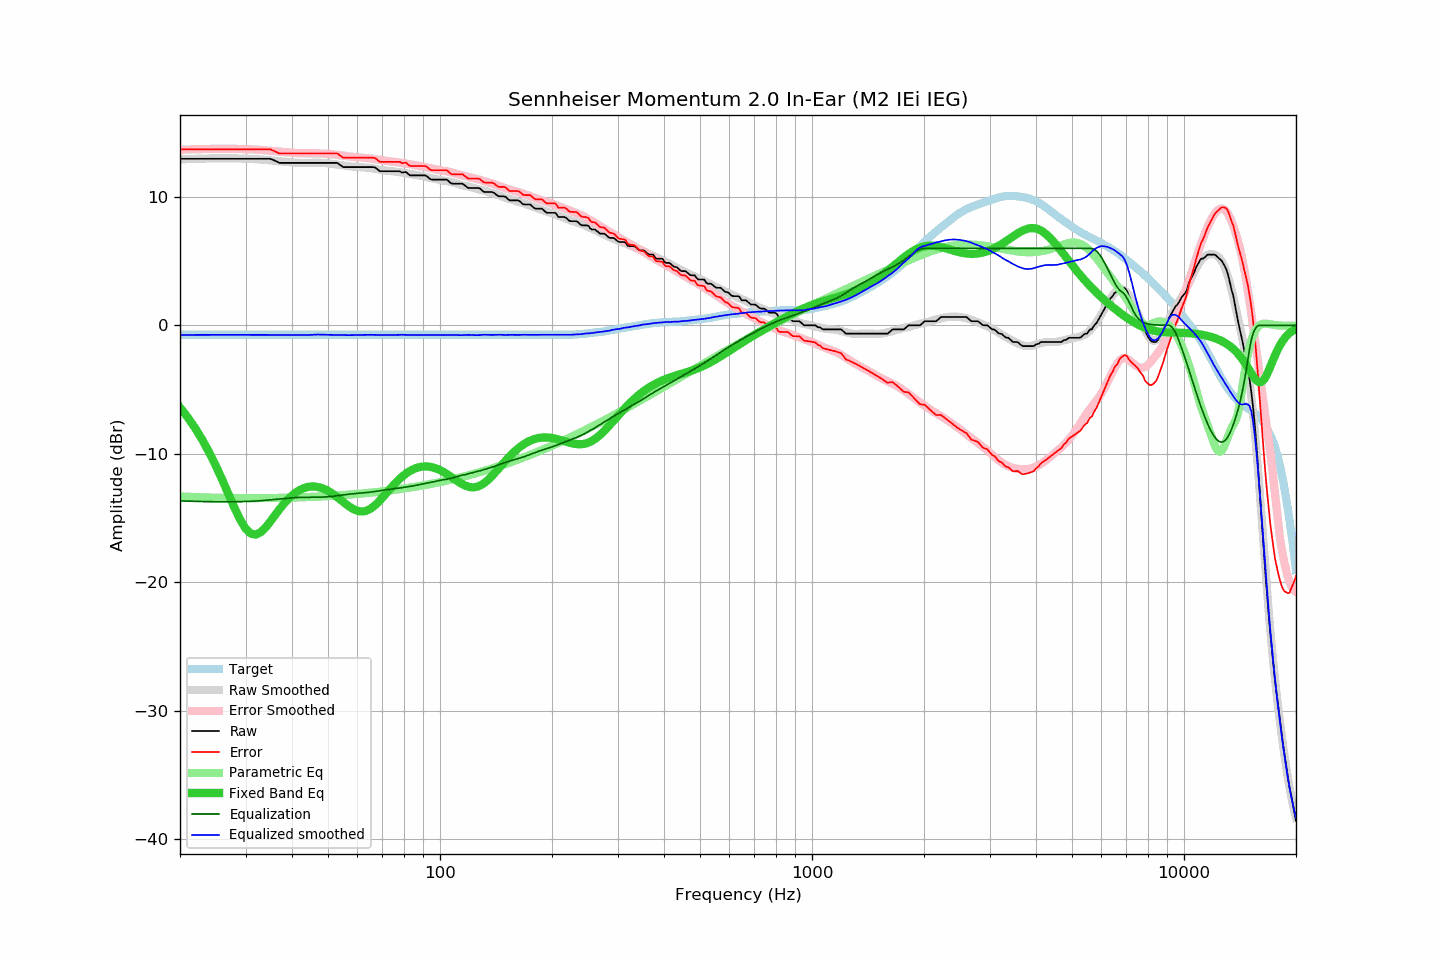

The table this chart was drawn from, first rows:
frequency, raw, error, smoothed, error_smoothed, equalization, parametric_eq, equalized_raw, equalized_smoothed, target
20, 12.97, 13.70, 12.92, 13.67, -13.67, -6.39, -0.70, -0.75, -0.73
21, 12.97, 13.70, 12.95, 13.70, -13.70, -7.18, -0.73, -0.75, -0.73
22, 12.97, 13.70, 12.97, 13.71, -13.71, -8.04, -0.74, -0.75, -0.73
23, 12.97, 13.70, 12.98, 13.73, -13.73, -8.96, -0.76, -0.74, -0.73
24, 12.97, 13.70, 13.00, 13.74, -13.74, -9.94, -0.77, -0.74, -0.73
25, 12.97, 13.70, 13.00, 13.74, -13.74, -10.98, -0.77, -0.74, -0.73
26, 12.97, 13.70, 13.01, 13.75, -13.75, -12.06, -0.78, -0.74, -0.73
27, 12.97, 13.70, 13.01, 13.75, -13.75, -13.15, -0.78, -0.74, -0.73
28, 12.97, 13.70, 13.00, 13.74, -13.74, -14.19, -0.77, -0.74, -0.73
29, 12.97, 13.70, 12.99, 13.73, -13.73, -15.12, -0.76, -0.74, -0.73
30, 12.97, 13.70, 12.98, 13.72, -13.72, -15.82, -0.75, -0.74, -0.73
31, 12.97, 13.70, 12.96, 13.71, -13.71, -16.22, -0.74, -0.75, -0.73
32, 12.97, 13.70, 12.94, 13.68, -13.68, -16.30, -0.71, -0.75, -0.73
33, 12.97, 13.70, 12.91, 13.66, -13.66, -16.11, -0.69, -0.75, -0.73
34, 12.97, 13.70, 12.88, 13.63, -13.63, -15.73, -0.66, -0.75, -0.73
35, 12.97, 13.70, 12.85, 13.59, -13.59, -15.27, -0.62, -0.75, -0.73
36, 12.82, 13.55, 12.81, 13.56, -13.56, -14.79, -0.74, -0.75, -0.73
37, 12.65, 13.38, 12.78, 13.53, -13.53, -14.33, -0.88, -0.75, -0.73
38, 12.65, 13.38, 12.74, 13.50, -13.50, -13.92, -0.85, -0.75, -0.73
39, 12.65, 13.38, 12.71, 13.47, -13.47, -13.56, -0.82, -0.75, -0.73
40, 12.65, 13.38, 12.68, 13.44, -13.44, -13.26, -0.79, -0.75, -0.73
41, 12.65, 13.38, 12.66, 13.42, -13.42, -13.01, -0.77, -0.76, -0.73
42, 12.65, 13.38, 12.64, 13.40, -13.40, -12.82, -0.75, -0.76, -0.73
43, 12.65, 13.38, 12.63, 13.40, -13.40, -12.69, -0.75, -0.77, -0.73
44, 12.65, 13.38, 12.64, 13.39, -13.39, -12.60, -0.74, -0.76, -0.73
45, 12.65, 13.38, 12.65, 13.40, -13.40, -12.56, -0.75, -0.74, -0.73
46, 12.65, 13.38, 12.67, 13.39, -13.39, -12.56, -0.74, -0.73, -0.73
47, 12.65, 13.38, 12.67, 13.39, -13.39, -12.59, -0.74, -0.72, -0.73
48, 12.65, 13.38, 12.66, 13.38, -13.38, -12.67, -0.73, -0.72, -0.73
49, 12.65, 13.38, 12.64, 13.37, -13.37, -12.77, -0.72, -0.73, -0.73
50, 12.65, 13.38, 12.61, 13.35, -13.35, -12.90, -0.70, -0.74, -0.73
51, 12.65, 13.38, 12.58, 13.33, -13.33, -13.05, -0.68, -0.75, -0.73
52, 12.65, 13.38, 12.55, 13.30, -13.30, -13.22, -0.65, -0.75, -0.73
53, 12.65, 13.38, 12.52, 13.27, -13.27, -13.40, -0.62, -0.75, -0.73
54, 12.46, 13.19, 12.48, 13.24, -13.24, -13.58, -0.78, -0.76, -0.73
55, 12.32, 13.05, 12.45, 13.21, -13.21, -13.77, -0.89, -0.76, -0.73
56, 12.32, 13.05, 12.41, 13.18, -13.18, -13.95, -0.86, -0.76, -0.73
57, 12.32, 13.05, 12.38, 13.15, -13.15, -14.11, -0.83, -0.77, -0.73
58, 12.32, 13.05, 12.36, 13.13, -13.13, -14.25, -0.81, -0.76, -0.73
59, 12.32, 13.05, 12.35, 13.10, -13.10, -14.37, -0.78, -0.75, -0.73
60, 12.32, 13.05, 12.33, 13.08, -13.08, -14.45, -0.76, -0.75, -0.73
61, 12.32, 13.05, 12.32, 13.07, -13.07, -14.49, -0.75, -0.75, -0.73
62, 12.32, 13.05, 12.30, 13.05, -13.05, -14.50, -0.73, -0.75, -0.73
63, 12.32, 13.05, 12.28, 13.03, -13.03, -14.46, -0.71, -0.75, -0.73
64, 12.32, 13.05, 12.27, 13.01, -13.01, -14.39, -0.69, -0.74, -0.73
65, 12.32, 13.05, 12.25, 12.99, -12.99, -14.29, -0.67, -0.74, -0.73
66, 12.32, 13.05, 12.22, 12.97, -12.97, -14.15, -0.65, -0.74, -0.73
67, 12.29, 13.02, 12.19, 12.94, -12.94, -13.99, -0.65, -0.75, -0.73
68, 12.13, 12.86, 12.15, 12.91, -12.91, -13.81, -0.78, -0.75, -0.73
69, 12.00, 12.73, 12.13, 12.88, -12.88, -13.62, -0.88, -0.75, -0.73
70, 12.00, 12.73, 12.09, 12.85, -12.85, -13.43, -0.85, -0.76, -0.73
71, 12.00, 12.73, 12.06, 12.83, -12.83, -13.22, -0.83, -0.77, -0.73
72, 12.00, 12.73, 12.04, 12.80, -12.80, -13.02, -0.80, -0.76, -0.73
73, 12.00, 12.73, 12.02, 12.77, -12.77, -12.82, -0.77, -0.75, -0.73
74, 12.00, 12.73, 12.00, 12.75, -12.75, -12.63, -0.75, -0.75, -0.73
75, 12.00, 12.73, 11.98, 12.73, -12.73, -12.44, -0.73, -0.75, -0.73
76, 12.00, 12.73, 11.96, 12.71, -12.71, -12.27, -0.71, -0.75, -0.73
77, 12.00, 12.73, 11.94, 12.69, -12.69, -12.10, -0.69, -0.75, -0.73
78, 12.00, 12.73, 11.93, 12.67, -12.67, -11.95, -0.67, -0.74, -0.73
79, 11.89, 12.62, 11.91, 12.65, -12.65, -11.80, -0.76, -0.74, -0.73
... 553 more rows
